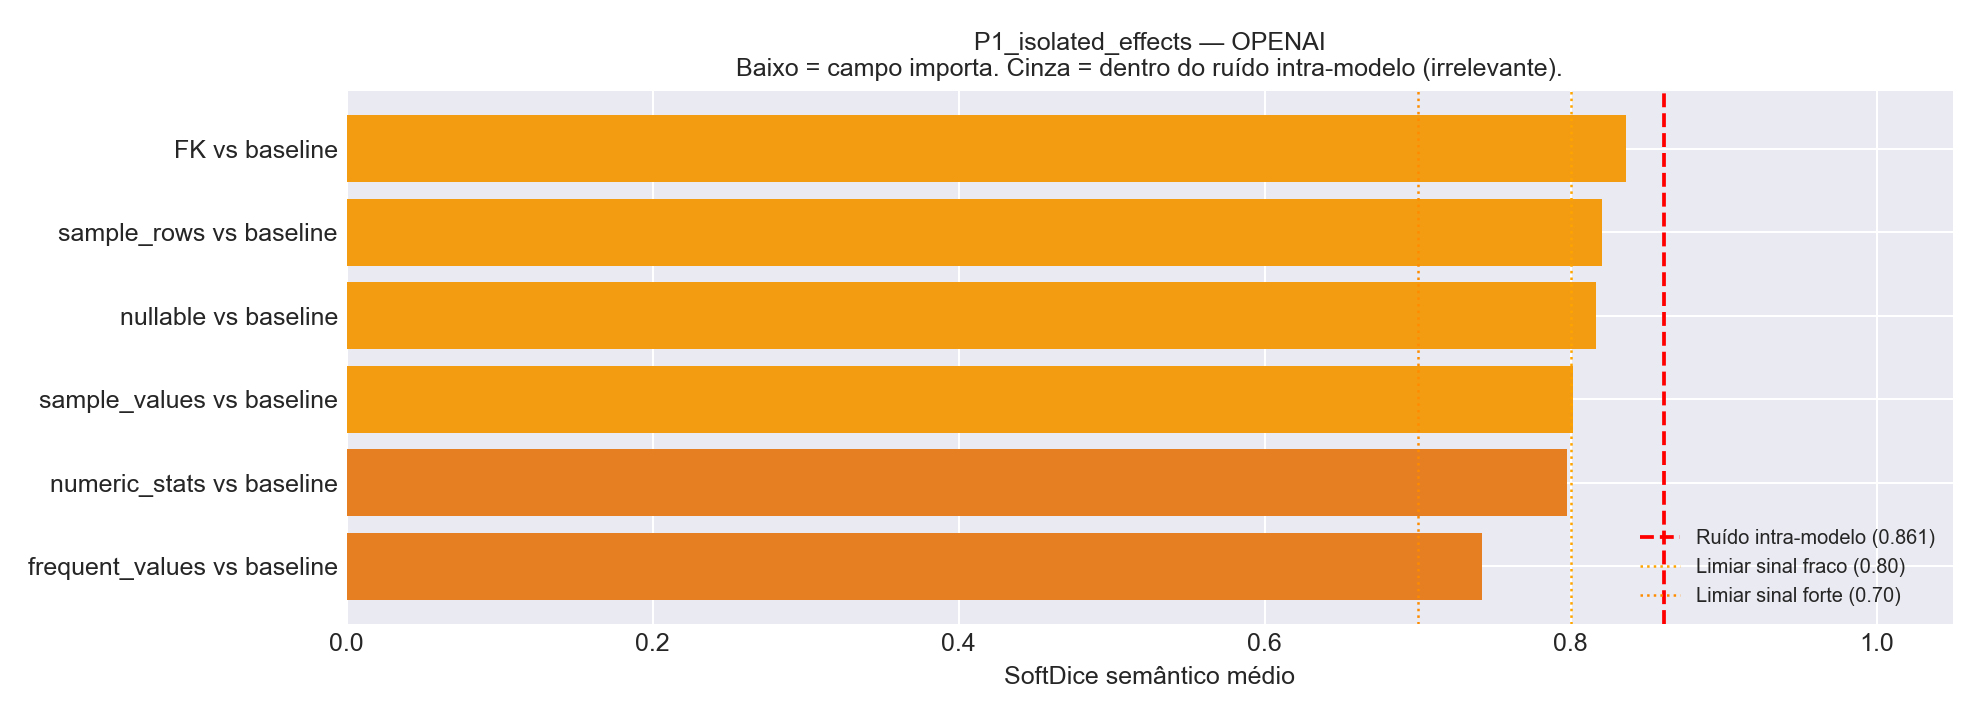

Data behind this chart, as committed beside it:
Comparacao, Variante_A, Variante_B, N_Tabelas, HardDice_mean, SoftDice_mean, SoftDice_std, TokensIn_A, TokensIn_B, Delta_TokensIn
FK vs baseline, v02_plus_fk, v00_baseline, 25, 0.6533, 0.836, 0.1767, 26918, 26668, 250.0
sample_rows vs baseline, v07_plus_sample_rows, v00_baseline, 25, 0.6133, 0.8204, 0.1731, 44387, 26668, 17719
nullable vs baseline, v03_plus_nullable, v00_baseline, 25, 0.5733, 0.8168, 0.1729, 29533, 26668, 2865
sample_values vs baseline, v05_plus_sample_values, v00_baseline, 25, 0.5867, 0.8017, 0.1974, 61986, 26668, 35318
numeric_stats vs baseline, v04_plus_numeric_stats, v00_baseline, 25, 0.56, 0.7974, 0.1817, 55275, 26668, 28607
frequent_values vs baseline, v06_plus_frequent_values, v00_baseline, 25, 0.4933, 0.742, 0.2187, 62623, 26668, 35955
